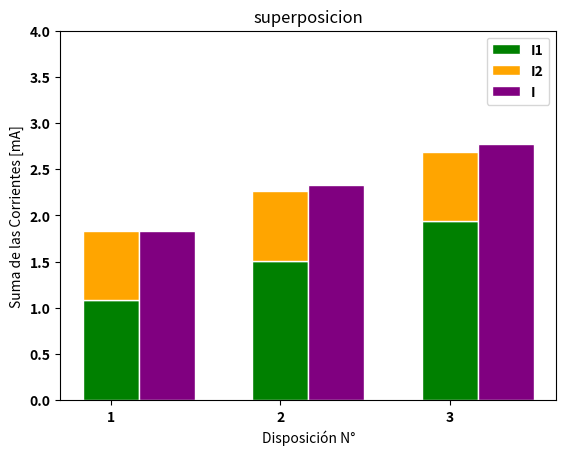

The script that saved this image:
# -*- coding: utf-8 -*-
"""
Created on Tue Sep  3 19:04:05 2019

[redacted]
"""
import numpy as np
import matplotlib.pyplot as plt
from matplotlib import rc

# [V] = v , [R] = Ohm

R1 = 3000
R2 = 6000
R3 = 1000

V1 = np.array([5, 7, 9])
V2 = np.array([7, 7, 7])

I12 =np.array([1.832, 2.33, 2.77])
err_I12 = np.array([0.001, 0.005, 0.005])

I2 = np.array([0.754,0.754,0.754])
I1 = np.array([1.08,1.508,1.935])

# y-axis in bold
rc('font', weight='bold')
barWidth = 0.33
r1 = np.array([0,1,2])
r2 = [x + barWidth for x in r1]
names = ['1','2','3']

 
plt.bar(r1, I1, color='green', edgecolor='white', width=barWidth, label ='I1')
plt.bar(r1, I2, bottom=I1, color='orange', edgecolor='white', width=barWidth, label ='I2')
plt.bar(r2, I12, color='purple', width=barWidth, edgecolor='white', label ='I')

plt.xticks(r1, names, fontweight='bold')
plt.xlabel("Disposición N°")
plt.ylabel("Suma de las Corrientes [mA]")
plt.ylim(0,4)
plt.title("superposicion")
plt.legend(loc='best') 
plt.show()
